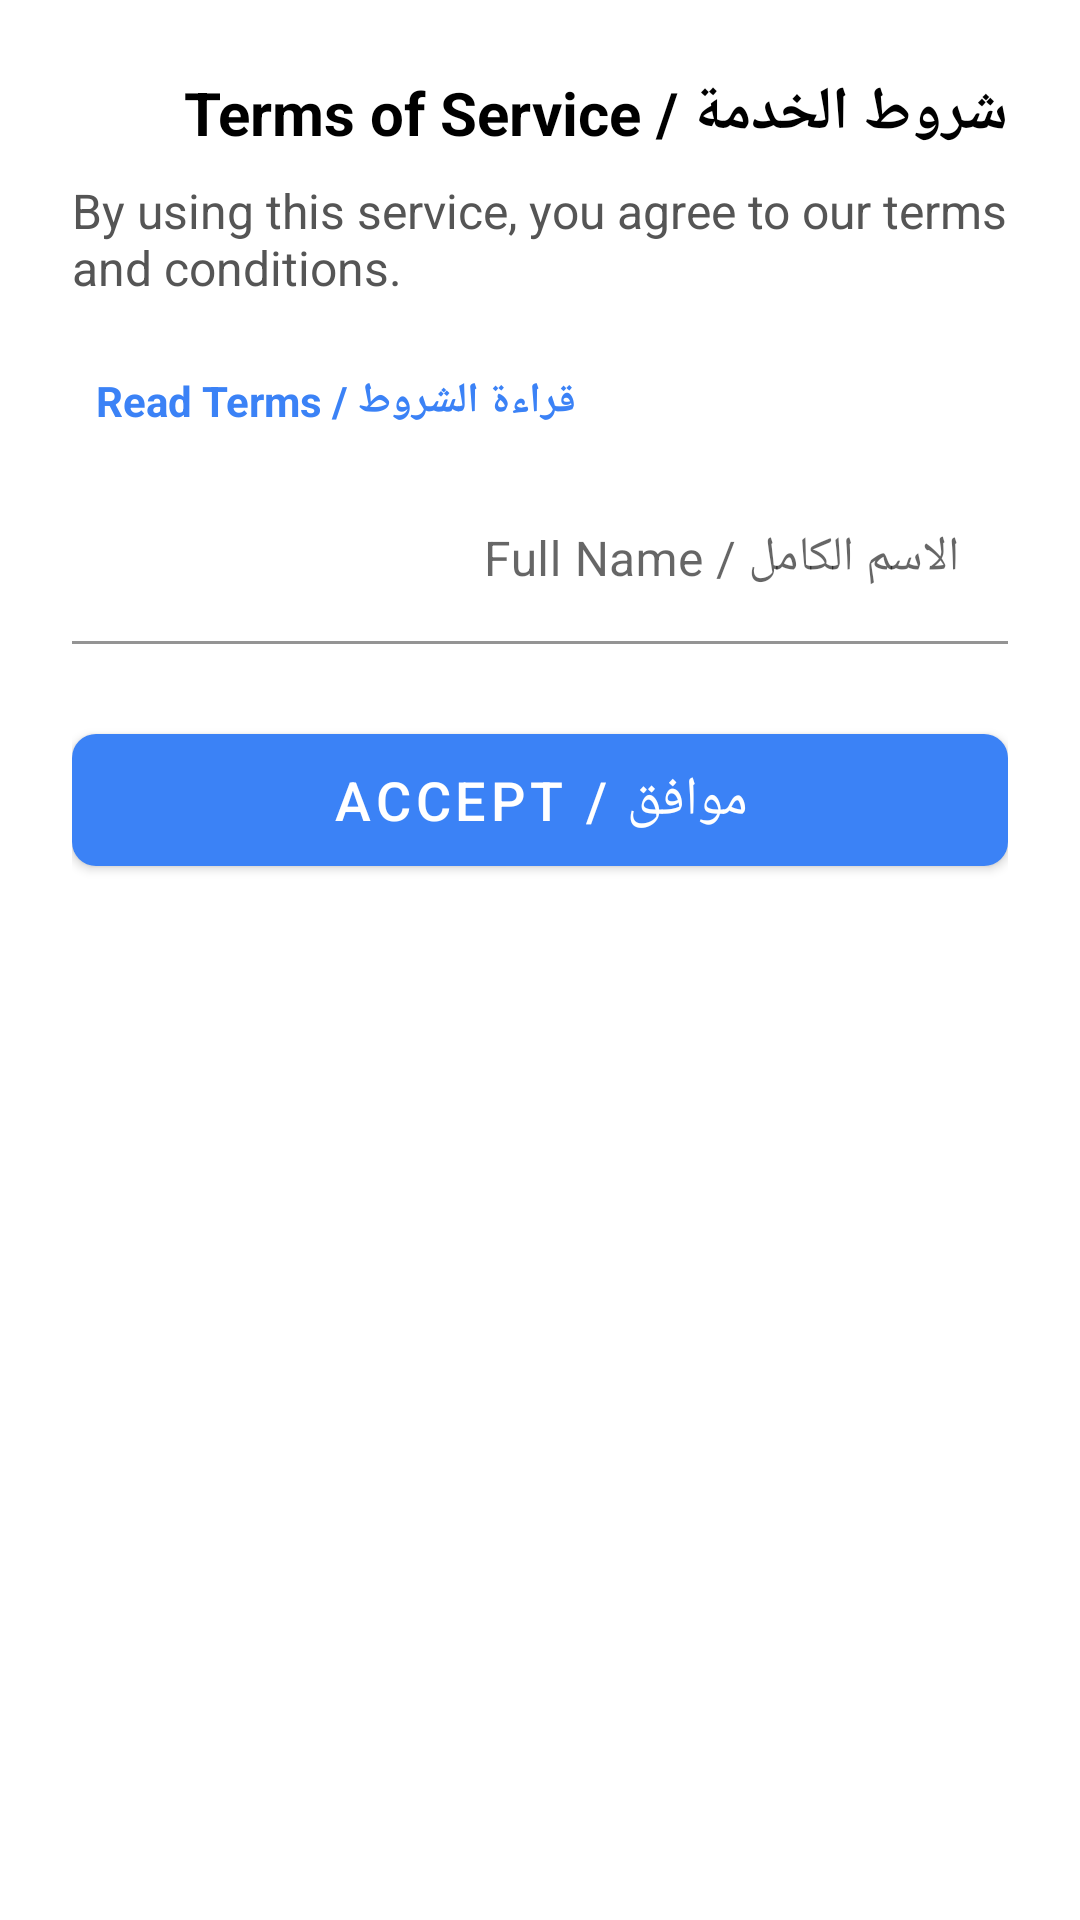

The Android layout XML behind this screen, and the referenced resources:
<!-- AndroidManifest.xml: application theme Theme.NexusFi -->
<!-- res/layout/dialog_eula.xml -->
<?xml version="1.0" encoding="utf-8"?>
<LinearLayout xmlns:android="http://schemas.android.com/apk/res/android"
    xmlns:app="http://schemas.android.com/apk/res-auto"
    android:layout_width="match_parent"
    android:layout_height="wrap_content"
    android:orientation="vertical"
    android:background="#FFFFFF"
    android:padding="24dp">

    <TextView
        android:layout_width="match_parent"
        android:layout_height="wrap_content"
        android:text="شروط الخدمة / Terms of Service"
        android:textColor="#000000"
        android:textSize="20sp"
        android:textStyle="bold"
        android:layout_marginBottom="8dp" />

    <TextView
        android:layout_width="match_parent"
        android:layout_height="wrap_content"
        android:text="By using this service, you agree to our terms and conditions."
        android:textColor="#555555"
        android:textSize="16sp"
        android:layout_marginBottom="16dp" />

    <TextView
        android:id="@+id/btn_read_terms"
        android:layout_width="wrap_content"
        android:layout_height="wrap_content"
        android:text="Read Terms / قراءة الشروط"
        android:textColor="#3B82F6"
        android:textStyle="bold"
        android:padding="8dp"
        android:background="?android:attr/selectableItemBackground"
        android:layout_marginBottom="8dp"/>

    <ScrollView
        android:id="@+id/scroll_terms"
        android:layout_width="match_parent"
        android:layout_height="200dp"
        android:visibility="gone"
        android:layout_marginBottom="16dp">
        <TextView
            android:id="@+id/tv_full_terms"
            android:layout_width="match_parent"
            android:layout_height="wrap_content"
            android:text="جاري تحميل الشروط..."
            android:textColor="#333333"
            android:textSize="14sp"/>
    </ScrollView>

    <com.google.android.material.textfield.TextInputLayout
        android:layout_width="match_parent"
        android:layout_height="wrap_content"
        android:layout_marginBottom="24dp"
        app:boxBackgroundColor="#FFFFFF"
        android:hint="الاسم الكامل / Full Name">

        <com.google.android.material.textfield.TextInputEditText
            android:id="@+id/et_name"
            android:layout_width="match_parent"
            android:layout_height="wrap_content"
            android:inputType="textPersonName"
            android:textColor="#000000" />
    </com.google.android.material.textfield.TextInputLayout>

    <com.google.android.material.button.MaterialButton
        android:id="@+id/btn_accept"
        android:layout_width="match_parent"
        android:layout_height="56dp"
        android:text="Accept / موافق"
        android:textColor="#FFFFFF"
        android:textSize="18sp"
        app:backgroundTint="#3B82F6"
        app:cornerRadius="8dp" />

</LinearLayout>
<!-- resources referenced by this layout -->
<resources>
  <style name="Theme.NexusFi" parent="Theme.MaterialComponents.DayNight.NoActionBar">
          
          <item name="colorPrimary">#0B0B0B</item>
          <item name="colorPrimaryDark">#0B0B0B</item>
          <item name="colorOnPrimary">#FFFFFF</item>
          
          <item name="android:statusBarColor">#0B0B0B</item>
          
          <item name="android:navigationBarColor">#0B0B0B</item>
          
          <item name="windowActionBar">false</item>
          <item name="windowNoTitle">true</item>
      </style>
</resources>
